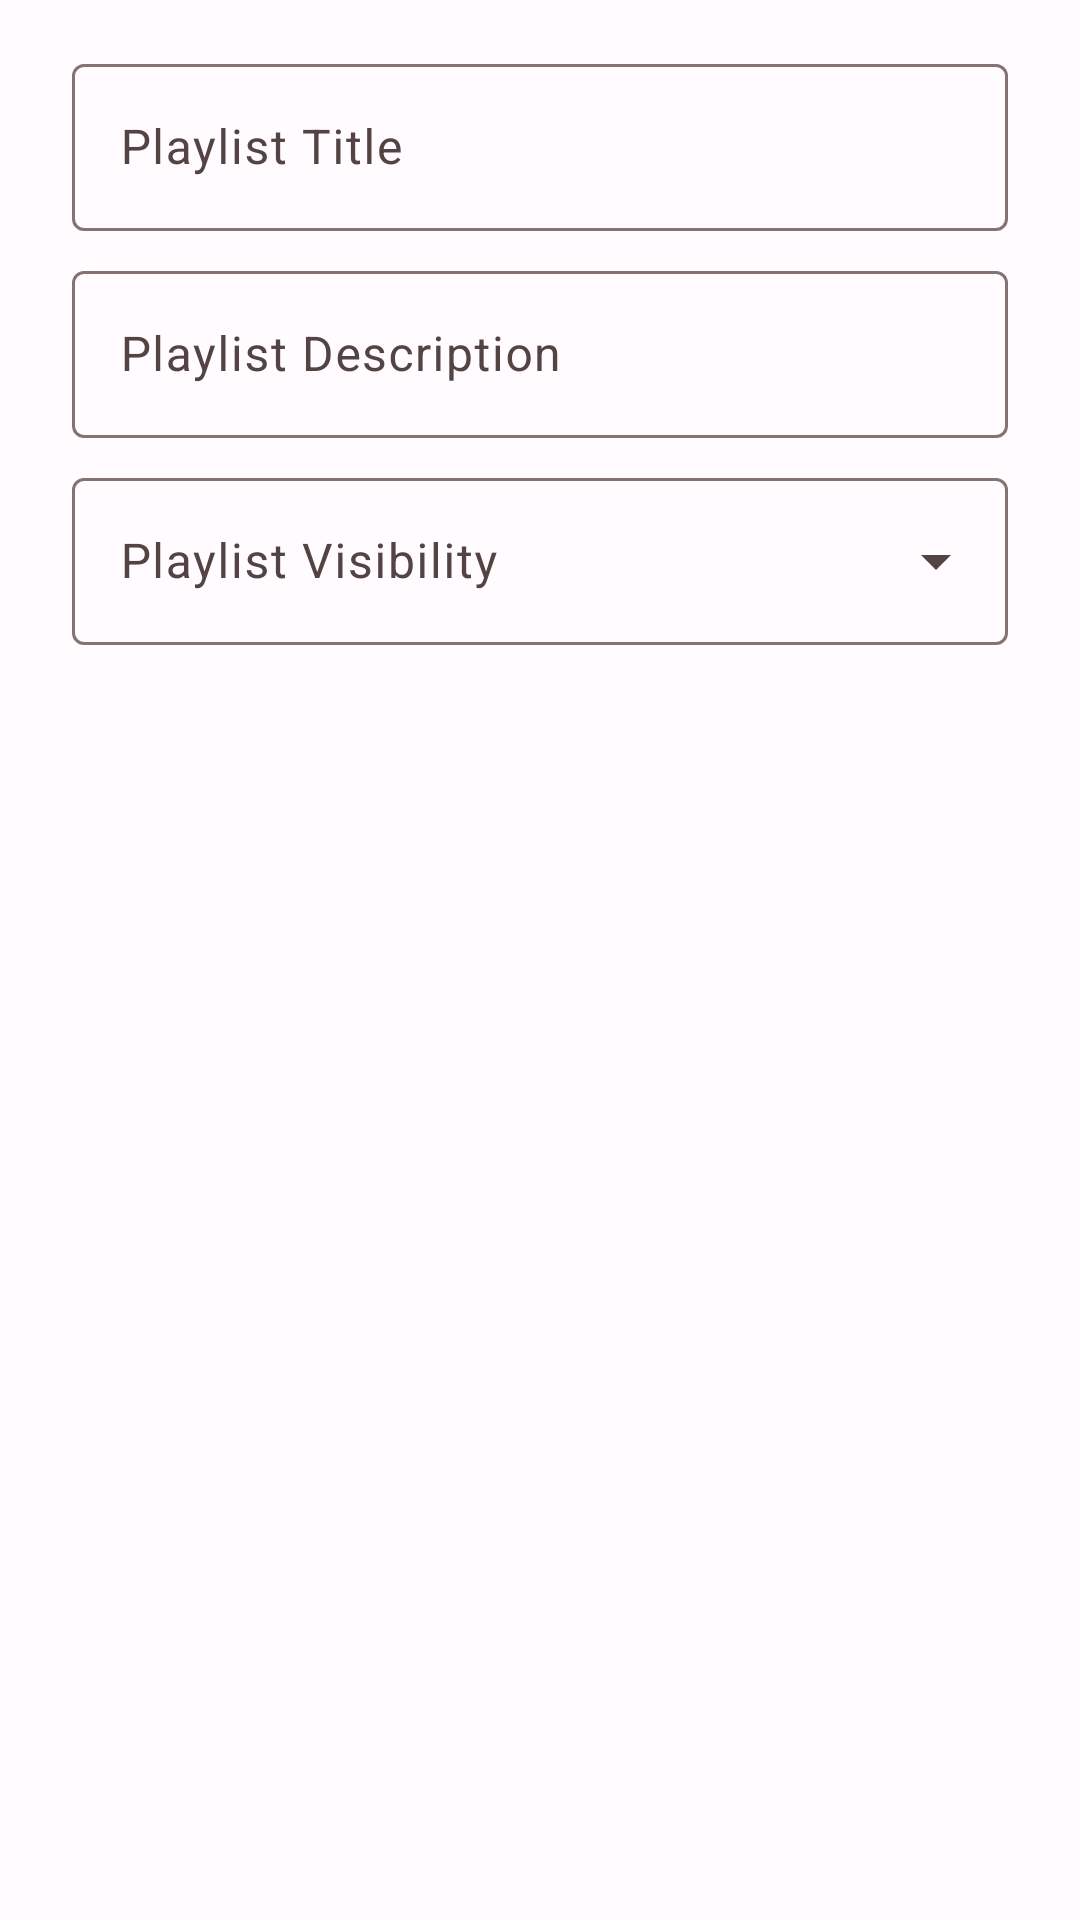

Write the Android layout XML for this screen, with the resource values it uses.
<!-- AndroidManifest.xml: application theme Theme.LightTube -->
<!-- res/layout/dialog_edit_playlist.xml -->
<?xml version="1.0" encoding="utf-8"?>
<LinearLayout xmlns:android="http://schemas.android.com/apk/res/android"
	xmlns:app="http://schemas.android.com/apk/res-auto"
	android:layout_width="match_parent"
	android:layout_height="wrap_content"
	android:orientation="vertical"
	android:paddingTop="16dp"
	android:paddingHorizontal="24dp">

	<com.google.android.material.textfield.TextInputLayout
		android:id="@+id/playlist_title"
		android:layout_width="match_parent"
		android:layout_height="wrap_content"
		android:hint="@string/edit_playlist_name">

		<com.google.android.material.textfield.TextInputEditText
			android:layout_width="match_parent"
			android:layout_height="wrap_content" />

	</com.google.android.material.textfield.TextInputLayout>

	<com.google.android.material.textfield.TextInputLayout
		android:id="@+id/playlist_description"
		android:layout_width="match_parent"
		android:layout_height="wrap_content"
		android:layout_marginVertical="8dp"
		android:hint="@string/edit_playlist_description">

		<com.google.android.material.textfield.TextInputEditText
			android:layout_width="match_parent"
			android:layout_height="wrap_content" />

	</com.google.android.material.textfield.TextInputLayout>

	<com.google.android.material.textfield.TextInputLayout
		android:id="@+id/playlist_visibility"
		style="@style/Widget.Material3.TextInputLayout.OutlinedBox.ExposedDropdownMenu"
		android:layout_width="match_parent"
		android:layout_height="wrap_content"
		android:hint="@string/edit_playlist_visibility"
		android:labelFor="@+id/playlist_visibility_actv">

		<AutoCompleteTextView
			android:id="@+id/playlist_visibility_actv"
			android:layout_width="match_parent"
			android:layout_height="wrap_content"
			android:inputType="none"
			app:simpleItems="@array/playlist_visibility" />

	</com.google.android.material.textfield.TextInputLayout>

</LinearLayout>
<!-- resources referenced by this layout -->
<resources>
  <string-array name="playlist_visibility">
  		<item>Private</item>
  		<item>Unlisted</item>
  		<item>Public</item>
  	</string-array>
  <string name="edit_playlist_description">Playlist Description</string>
  <string name="edit_playlist_name">Playlist Title</string>
  <string name="edit_playlist_visibility">Playlist Visibility</string>
  <color name="md_theme_light_primary">#BF0023</color>
  <color name="md_theme_light_onPrimary">#FFFFFF</color>
  <color name="md_theme_light_primaryContainer">#FFDAD7</color>
  <color name="md_theme_light_onPrimaryContainer">#410005</color>
  <color name="md_theme_light_secondary">#9C413E</color>
  <color name="md_theme_light_onSecondary">#FFFFFF</color>
  <color name="md_theme_light_secondaryContainer">#FFDAD7</color>
  <color name="md_theme_light_onSecondaryContainer">#410004</color>
  <color name="md_theme_light_tertiary">#3954C5</color>
  <color name="md_theme_light_onTertiary">#FFFFFF</color>
  <color name="md_theme_light_tertiaryContainer">#DDE1FF</color>
  <color name="md_theme_light_onTertiaryContainer">#001256</color>
  <color name="md_theme_light_error">#BA1A1A</color>
  <color name="md_theme_light_errorContainer">#FFDAD6</color>
  <color name="md_theme_light_onError">#FFFFFF</color>
  <color name="md_theme_light_onErrorContainer">#410002</color>
  <color name="md_theme_light_background">#FFFBFF</color>
  <color name="md_theme_light_onBackground">#201A1A</color>
  <color name="md_theme_light_surface">#FFFBFF</color>
  <color name="md_theme_light_onSurface">#201A1A</color>
  <color name="md_theme_light_surfaceVariant">#F4DDDB</color>
  <color name="md_theme_light_onSurfaceVariant">#534342</color>
  <color name="md_theme_light_outline">#857372</color>
  <color name="md_theme_light_inverseOnSurface">#FBEEEC</color>
  <color name="md_theme_light_inverseSurface">#362F2E</color>
  <color name="md_theme_light_inversePrimary">#FFB3AF</color>
</resources>
